Run: headless pygame with SDL's dummy video driver; simulated clock (each Clock.tick advances the game by its frame time, no real sleeping); random seed 0; keys injected as events and as key.get_pressed() state; no mouse input.
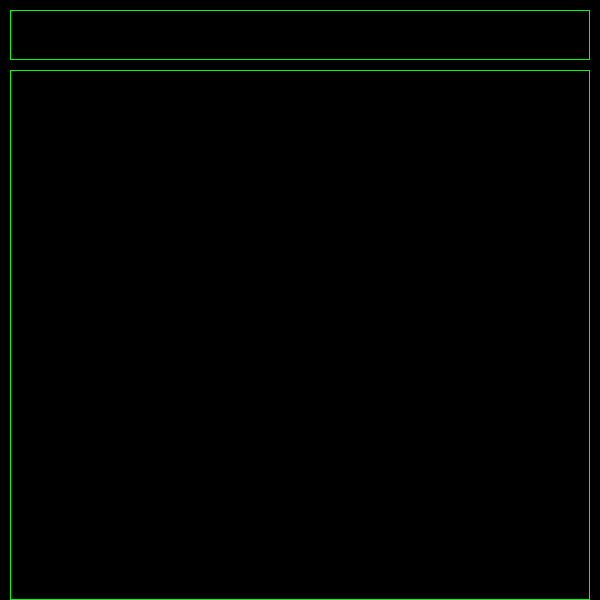
Frame 1 of 1 · flips 1–60 · no input (game ended)

The pygame program that drew these frames:



import pygame, sys
from pygame.locals import *
from random import randint


BLACK = (0,0,0)
RED = (255,0,0)
GREEN = (0, 255, 0)
GRAY = (200,200,200)

#Directions
UP = 8
DOWN = 2
LEFT = 4
RIGHT = 6

global clock
clock = pygame.time.Clock()

#Classes

class Game():

    #Initialize 

    def __init__(self,width,height,clock):

        pygame.init()
        #Caption window
        pygame.display.set_caption('Snake')
        self.width=width
        self.height=height
        self.screen=pygame.display.set_mode((self.width,self.height))
        #Background
        self.background=pygame.Surface(self.screen.get_size())
        self.background.fill(BLACK)
        self.background.convert()
        #Score Card
        self.scorecard=pygame.draw.rect(self.background,GREEN,Rect([10,10],[self.width - 20,50]),1)
        #Game area draw
        self.gamearea=pygame.draw.rect(self.background,GREEN,Rect([10,70],[self.width - 20,self.height - 70]),1)
        self.points=0
        
        #Score
        self.font=pygame.font.Font(None,36)
        clock = pygame.time.Clock()
        self.fps= clock
        self.snake=Snake()
        self.food=Food(self.snake)
        self.bigfood=BigFood(self.snake)

    def run(self):
        """Main Loop
        """
        dead=0

        while not dead:
            
            #Speed
            if self.points>100:
                clock.tick(30) 
            elif self.points>200:
                clock.tick(50) 
            else:
                if self.points>300:
                    clock.tick(60) 
                elif self.points>400:
                    clock.tick(70) 
                else:
                    clock.tick(15) 

            #Quit event
            for event in pygame.event.get():
                if event.type == QUIT: 
                    pygame.quit()
                    sys.exit()
                #<ESC> to quit
                if event.type == KEYUP:
                    if event.key == K_ESCAPE:
                        pygame.quit()
                        sys.exit()
                

                if event.type == KEYDOWN:
                #Changing direction
                    if ((event.key == K_LEFT or event.key == ord('o'))
                        and self.snake.direction!=RIGHT):
                            #dead=self.snake.update(LEFT,self.width,self.height)
                            self.snake.direction=LEFT
                    elif ((event.key == K_RIGHT or event.key == ord('p'))
                        and self.snake.direction!=LEFT):
                            #dead=self.snake.update(RIGHT,self.width,self.height)
                            self.snake.direction=RIGHT
                    elif ((event.key == K_UP or event.key == ord('q'))
                        and self.snake.direction!=DOWN):
                            #dead=self.snake.update(UP,self.width,self.height)
                            self.snake.direction=UP
                    elif ((event.key == K_DOWN or event.key == ord('a'))
                        and self.snake.direction!=UP):
                            #dead=self.snake.update(DOWN,self.width,self.height)
                            self.snake.direction=DOWN
            
            

            #Updates the head
            dead=self.snake.update(self.snake.direction,self.width,self.height)

            #Checks if head is eating body
            if self.snake.body.count(self.snake.head)>0:
                dead=1

            #Inserts the new head into the body
            self.snake.body.insert(0,list(self.snake.head))

            #Eats the food
            if self.snake.head[0]==self.food.foodXY[0] and self.snake.head[1]==self.food.foodXY[1]:
                self.food=Food(self.snake)
                self.incPoints()
                
            else:
                #removes the tail
                self.snake.body.pop()
                '''
            for x in range(0,600,10): #desenha linhas verticais
                pygame.draw.line(self.screen,(40,40,40), (x,0 ),(x,600))
            for y in range(0,600,10): #desenha linhas verticais
                pygame.draw.line(self.screen,(40,40,40), (0 ,y ),(600, y))'''
            #self.clock.tick(self.fps)
            self.drawScore()
            self.drawTime()
            self.drawSnake()
            self.drawFood()
            
            pygame.display.update()
            self.screen.blit(self.background,(0,0))
            

        pygame.quit()

    def incPoints(self):
        #Update score
        self.points=self.points+100

    def drawScore(self):
        """Draw the score on screen
        """
        surface = self.font.render("Points: "+str(self.points), True, GRAY)
        self.screen.blit(surface, (15, 25))

    def drawTime(self):
        """Draw time on screen
        """
        total_segs = pygame.time.get_ticks()/1000
        horas = total_segs // 3600
        segs_restantes = total_segs % 3600
        minutos = segs_restantes // 60
        segs_restantes_final = segs_restantes % 60
        contador = (str(int(horas))+':'+str(int(minutos))+':'+str(round(segs_restantes_final,1)))

        time = self.font.render ('TEMPO : '+str(contador), False , (255,255,255))
        self.screen.blit(time, (200, 25))

    def drawSnake(self):
        # Draw Snake
        for x in self.snake.body:
            pygame.draw.rect(self.screen,GREEN, Rect(x,(10,10)))

    def drawFood(self):
        #Draw Food
        pygame.draw.rect(self.screen,RED, Rect(self.food.foodXY,(10,10)))
    
    def drawBigFood(self):
        #Draw BigFood
        pygame.draw.rect(self.screen,RED, Rect(self.bigfood.bigfoodXY,(40,40)))

class Snake():
    
    def __init__(self):
        x1=randint(0,10)
        y1=randint(0,10)
        x=int(x1*20)+10
        y=int(y1*20)+120
        self.head = [x,y]

        self.body = [[x,y],[x,y]]
        self.direction = RIGHT

    def update(self,direction,width,height):
        """Updates the head position of the snake.
           Returns 1 if head is off-limits on the game area.
        """
        if direction==RIGHT:
            self.head[0]+=10
            self.direction=RIGHT
            if self.head[0] > width-10:
                return 1
            else:
                return 0
        elif direction==LEFT:
            self.head[0]-=10
            self.direction=LEFT
            if self.head[0] < 10:
                return 1
            else:
                return 0
        elif direction==UP:
            self.head[1]-=10
            self.direction=UP
            if self.head[1] < 70:
                return 1
            else:
                return 0
        elif direction==DOWN:
            self.head[1]+=10
            self.direction=DOWN
            if self.head[1] > height-20:
                return 1
            else:
                return 0


class Food():
    def __init__(self,snake):
        while True:
            x1=randint(0,20)
            y1=randint(0,17)
            self.foodXY=[int(x1*20)+10,int(y1*20)+120]
            if snake.body.count(self.foodXY)==0:
                break

class BigFood():
    def __init__(self,snake):
        while True:
            x1=randint(0,20)
            y1=randint(0,17)
            self.bigfoodXY=[int(x1*20)+10,int(y1*20)+120]
            if snake.body.count(self.bigfoodXY)==0:
                break


################################################################################
#Main
################################################################################

if __name__ == "__main__":
    #call
    Game(600,600,10).run()
